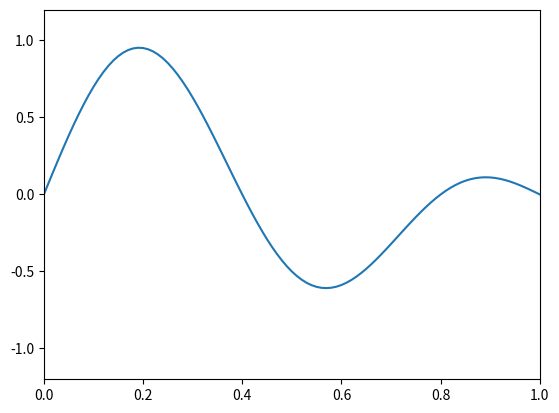

Recreate this plot in Python.
import numpy as np
import matplotlib.pyplot as plt
from matplotlib.animation import FuncAnimation

# Constants
length = 1
speed = 1
gamma = 1
resolution = 100
num_steps = 2000
wave_width = 0.1
damping = 0.1

dx = length / resolution
dt = dx / speed

x = np.arange(0, length + dx, dx)
f = np.zeros((len(x), num_steps))

# Starting conditions
f[:, 0] = 0.5*np.sin(2 * np.pi * x) + 0.5*np.sin(3 * np.pi * x)
# f[:, 0] = np.exp(-(x - length/2)**2 / wave_width**2)
f[1:-1,1] = f[1:-1,0] + 0.5 * speed**2 * (f[2:,0] + f[:-2,0] - 2*f[1:-1,0]) * (dt/dx)**2 

fig, ax = plt.subplots()
ax.set(xlim=[0, length], ylim=[-1.2, 1.2])
line, = ax.plot(x, f[:, 0])

for i in range(2, num_steps):
    lagrangian = f[2:, i-1] + f[:-2, i-1] - 2*f[1:-1, i-1]
    f[1:-1, i] = (4*f[1:-1, i-1] - f[1:-1, i-2] * (2 - gamma*dt) + speed**2 * \
        lagrangian * (dt/dx)**2) / (2 + gamma*dt)

def update(frame):
    line.set_data(x, f[:, frame])
    ax.set_title(f"time: {frame*dt:.2f}")
    return line,

anim = FuncAnimation(fig=fig, func=update, frames=num_steps, interval=dt)
plt.show()